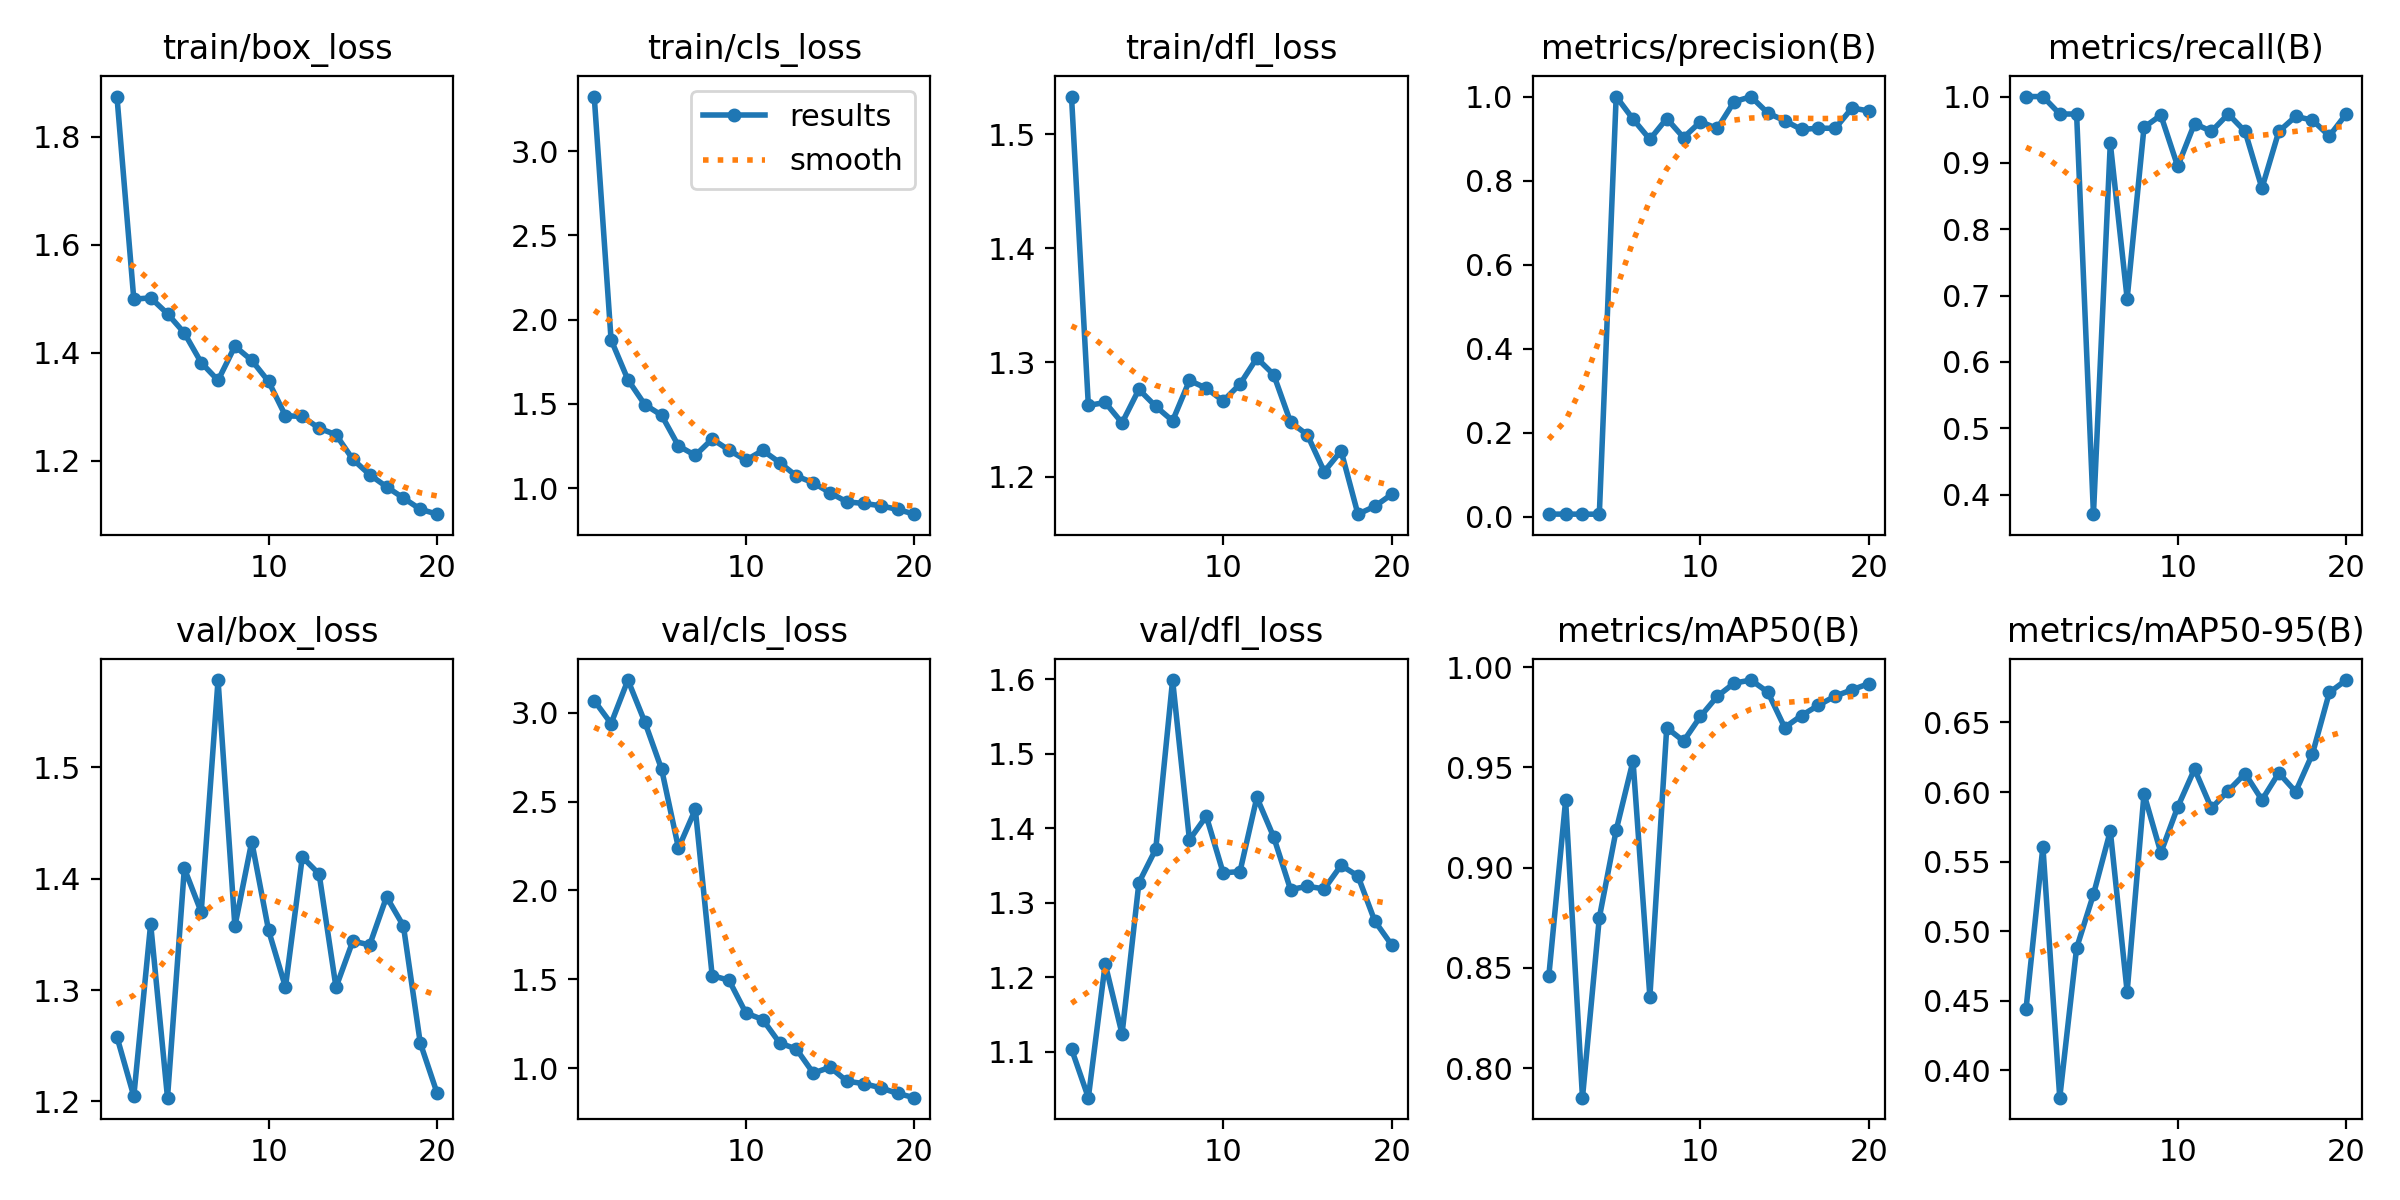

The file beside this chart, header and first rows:
epoch, time, train/box_loss, train/cls_loss, train/dfl_loss, metrics/precision(B), metrics/recall(B), metrics/mAP50(B), metrics/mAP50-95(B), val/box_loss, val/cls_loss, val/dfl_loss, lr/pg0, lr/pg1, lr/pg2
1, 67.27, 1.875, 3.325, 1.533, 0.00603, 1, 0.8457, 0.4441, 1.258, 3.068, 1.104, 0.0002, 0.0002, 0.0002
2, 119.3, 1.499, 1.881, 1.262, 0.00603, 1, 0.9336, 0.5607, 1.205, 2.939, 1.038, 0.0003992, 0.0003992, 0.0003992
3, 165.5, 1.502, 1.643, 1.265, 0.00587, 0.9737, 0.7852, 0.3803, 1.359, 3.184, 1.218, 0.0005766, 0.0005766, 0.0005766
4, 209.7, 1.473, 1.496, 1.247, 0.00587, 0.9737, 0.875, 0.4878, 1.203, 2.948, 1.124, 0.0007323, 0.0007323, 0.0007323
5, 265.4, 1.437, 1.433, 1.276, 1, 0.3706, 0.9187, 0.5264, 1.409, 2.682, 1.327, 0.0008662, 0.0008662, 0.0008662
6, 318.1, 1.382, 1.25, 1.261, 0.9464, 0.9296, 0.9532, 0.572, 1.37, 2.238, 1.372, 0.0009782, 0.0009782, 0.0009782
7, 363.8, 1.349, 1.194, 1.249, 0.898, 0.6955, 0.8356, 0.4564, 1.578, 2.456, 1.599, 0.001069, 0.001069, 0.001069
8, 407.1, 1.412, 1.291, 1.284, 0.9477, 0.9536, 0.9698, 0.5986, 1.357, 1.521, 1.384, 0.001137, 0.001137, 0.001137
9, 451.3, 1.386, 1.226, 1.277, 0.9023, 0.9719, 0.9631, 0.5564, 1.433, 1.495, 1.416, 0.001184, 0.001184, 0.001184
10, 501, 1.347, 1.165, 1.266, 0.9401, 0.8947, 0.9754, 0.5892, 1.354, 1.31, 1.34, 0.001109, 0.001109, 0.001109
11, 547.6, 1.284, 1.224, 1.281, 0.924, 0.9593, 0.9854, 0.6165, 1.303, 1.274, 1.342, 0.00101, 0.00101, 0.00101
12, 593, 1.282, 1.152, 1.304, 0.9877, 0.9474, 0.992, 0.5883, 1.419, 1.142, 1.441, 0.000911, 0.000911, 0.000911
13, 634.9, 1.26, 1.072, 1.289, 0.9997, 0.9737, 0.9935, 0.6009, 1.404, 1.107, 1.388, 0.000812, 0.000812, 0.000812
14, 679.9, 1.248, 1.032, 1.248, 0.9608, 0.9474, 0.9875, 0.6133, 1.302, 0.9721, 1.318, 0.000713, 0.000713, 0.000713
15, 721.6, 1.203, 0.9722, 1.236, 0.9425, 0.862, 0.9699, 0.5943, 1.344, 1.005, 1.322, 0.000614, 0.000614, 0.000614
16, 765.2, 1.174, 0.9178, 1.204, 0.9216, 0.9474, 0.9758, 0.6137, 1.341, 0.9265, 1.318, 0.000515, 0.000515, 0.000515
17, 830.4, 1.152, 0.9093, 1.222, 0.9247, 0.97, 0.9809, 0.6002, 1.384, 0.9127, 1.35, 0.000416, 0.000416, 0.000416
18, 888.7, 1.131, 0.8952, 1.167, 0.9243, 0.9645, 0.9856, 0.6275, 1.358, 0.8895, 1.336, 0.000317, 0.000317, 0.000317
19, 954.1, 1.111, 0.8737, 1.174, 0.9728, 0.9404, 0.9887, 0.6715, 1.253, 0.8577, 1.275, 0.000218, 0.000218, 0.000218
20, 1021, 1.101, 0.8453, 1.184, 0.9657, 0.9737, 0.9918, 0.6805, 1.207, 0.8338, 1.243, 0.000119, 0.000119, 0.000119
